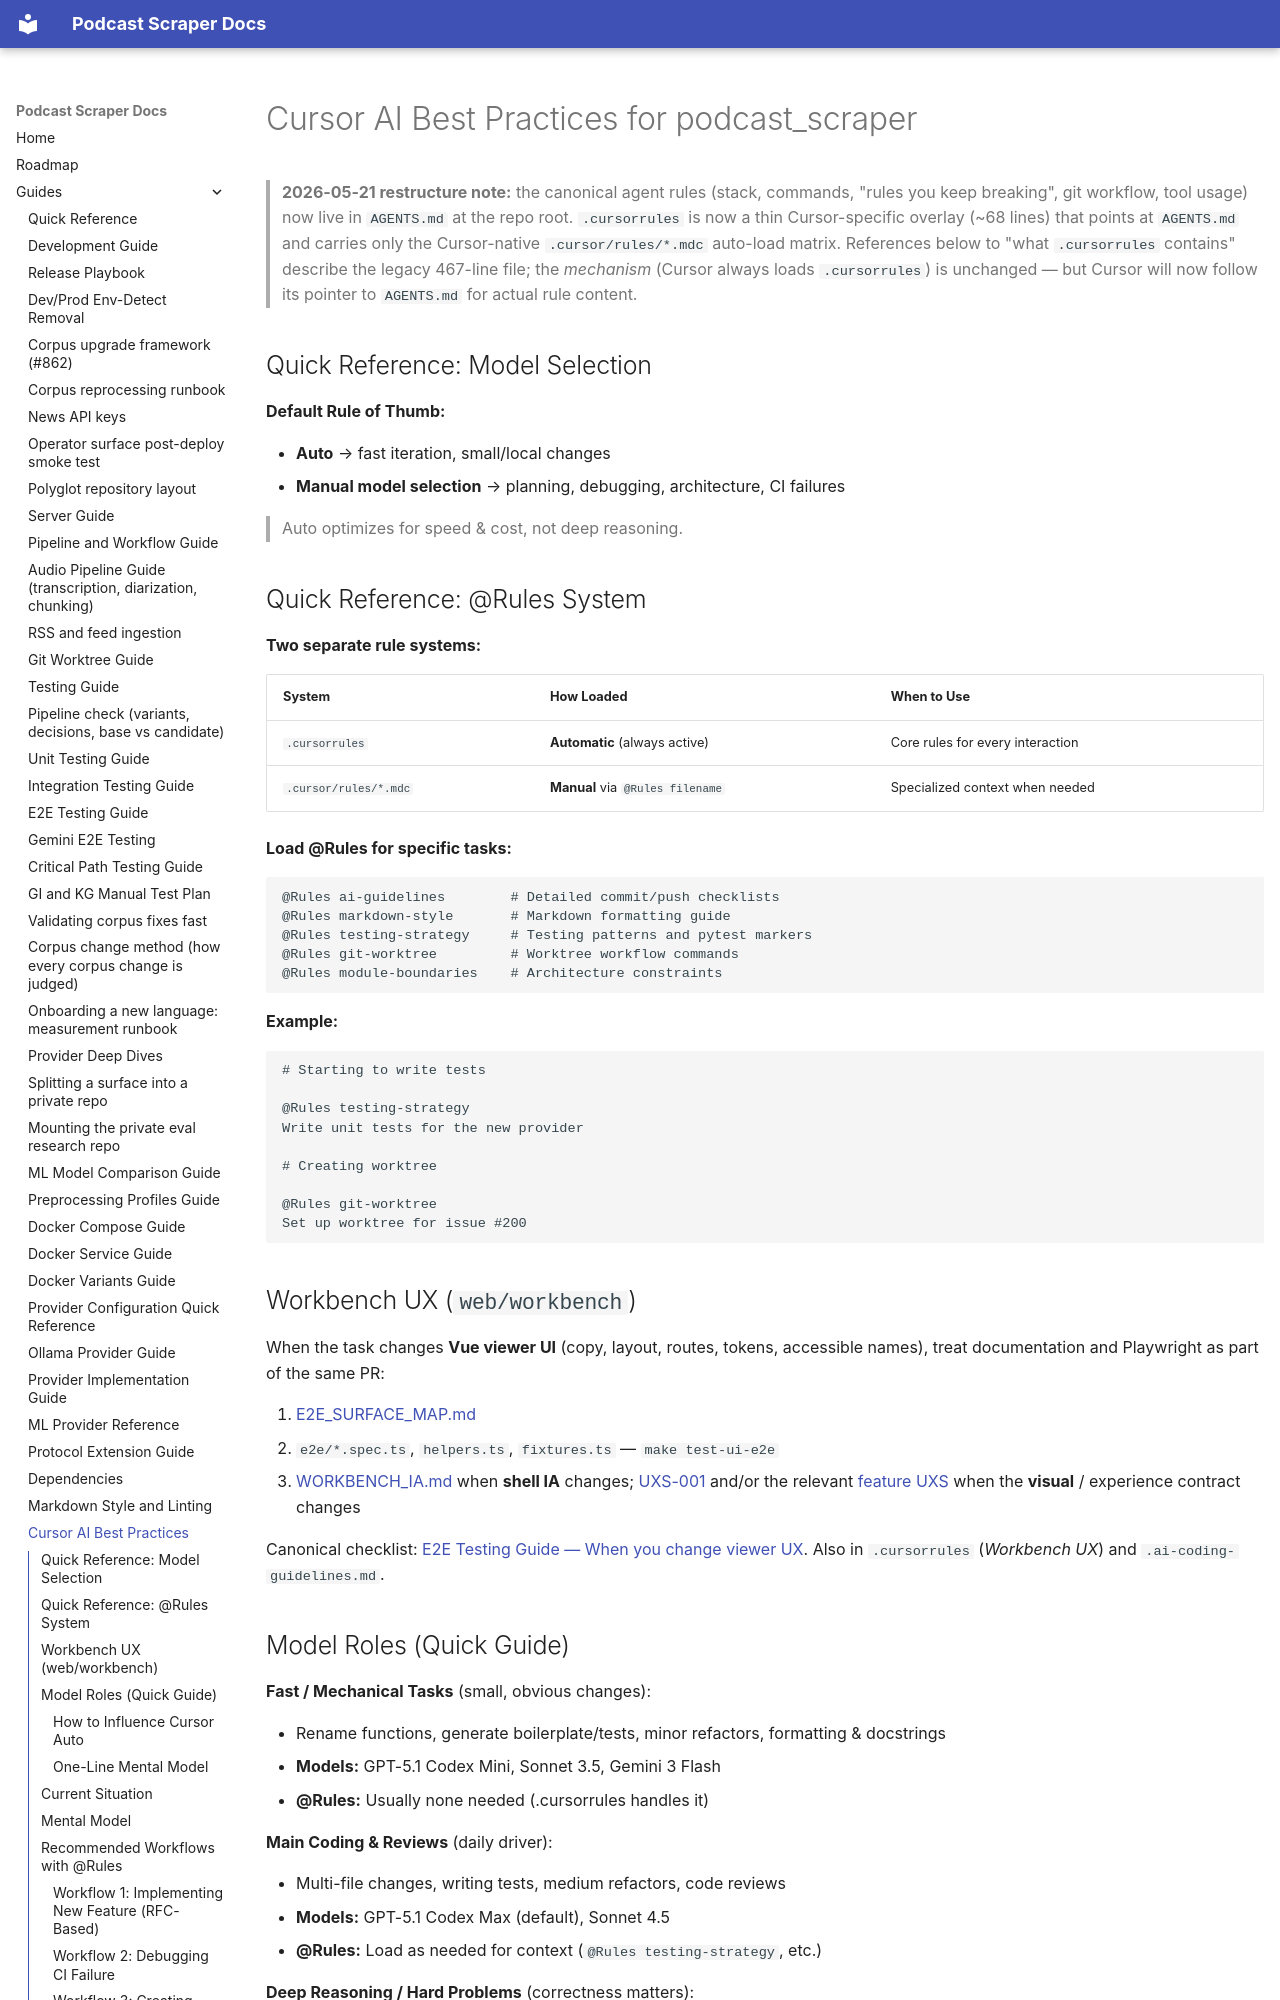

repository: chipi/podcast_scraper · page: guides/CURSOR_AI_BEST_PRACTICES_GUIDE/index.html · generator: mkdocs

# Cursor AI Best Practices for podcast_scraper

> **2026-05-21 restructure note:** the canonical agent rules (stack, commands,
> "rules you keep breaking", git workflow, tool usage) now live in `AGENTS.md`
> at the repo root. `.cursorrules` is now a thin Cursor-specific overlay
> (~68 lines) that points at `AGENTS.md` and carries only the Cursor-native
> `.cursor/rules/*.mdc` auto-load matrix. References below to "what
> `.cursorrules` contains" describe the legacy 467-line file; the *mechanism*
> (Cursor always loads `.cursorrules`) is unchanged — but Cursor will now
> follow its pointer to `AGENTS.md` for actual rule content.

## Quick Reference: Model Selection

**Default Rule of Thumb:**

- **Auto** → fast iteration, small/local changes
- **Manual model selection** → planning, debugging, architecture, CI failures

> Auto optimizes for speed & cost, not deep reasoning.

## Quick Reference: @Rules System

**Two separate rule systems:**

| System | How Loaded | When to Use |
| -------- | ----------- | ------------- |
| `.cursorrules` | **Automatic** (always active) | Core rules for every interaction |
| `.cursor/rules/*.mdc` | **Manual** via `@Rules filename` | Specialized context when needed |

**Load @Rules for specific tasks:**

```text
@Rules ai-guidelines        # Detailed commit/push checklists
@Rules markdown-style       # Markdown formatting guide
@Rules testing-strategy     # Testing patterns and pytest markers
@Rules git-worktree         # Worktree workflow commands
@Rules module-boundaries    # Architecture constraints
```

**Example:**

```text

# Starting to write tests

@Rules testing-strategy
Write unit tests for the new provider

# Creating worktree

@Rules git-worktree
Set up worktree for issue #200
```

## Workbench UX (`web/workbench`)

When the task changes **Vue viewer UI** (copy, layout, routes, tokens, accessible names), treat
documentation and Playwright as part of the same PR:

1. [E2E_SURFACE_MAP.md](https://github.com/chipi/podcast_scraper/blob/main/web/workbench/e2e/E2E_SURFACE_MAP.md)
2. `e2e/*.spec.ts`, `helpers.ts`, `fixtures.ts` — `make test-ui-e2e`
3. [WORKBENCH_IA.md](../uxs/WORKBENCH_IA.md) when **shell IA** changes; [UXS-001](../uxs/UXS-001-workbench.md) and/or the relevant [feature UXS](../uxs/index.md) when the **visual** / experience contract changes

Canonical checklist: [E2E Testing Guide — When you change viewer UX](E2E_TESTING_GUIDE.md#when-you-change-viewer-ux-required-workflow).
Also in `.cursorrules` (*Workbench UX*) and `.ai-coding-guidelines.md`.
